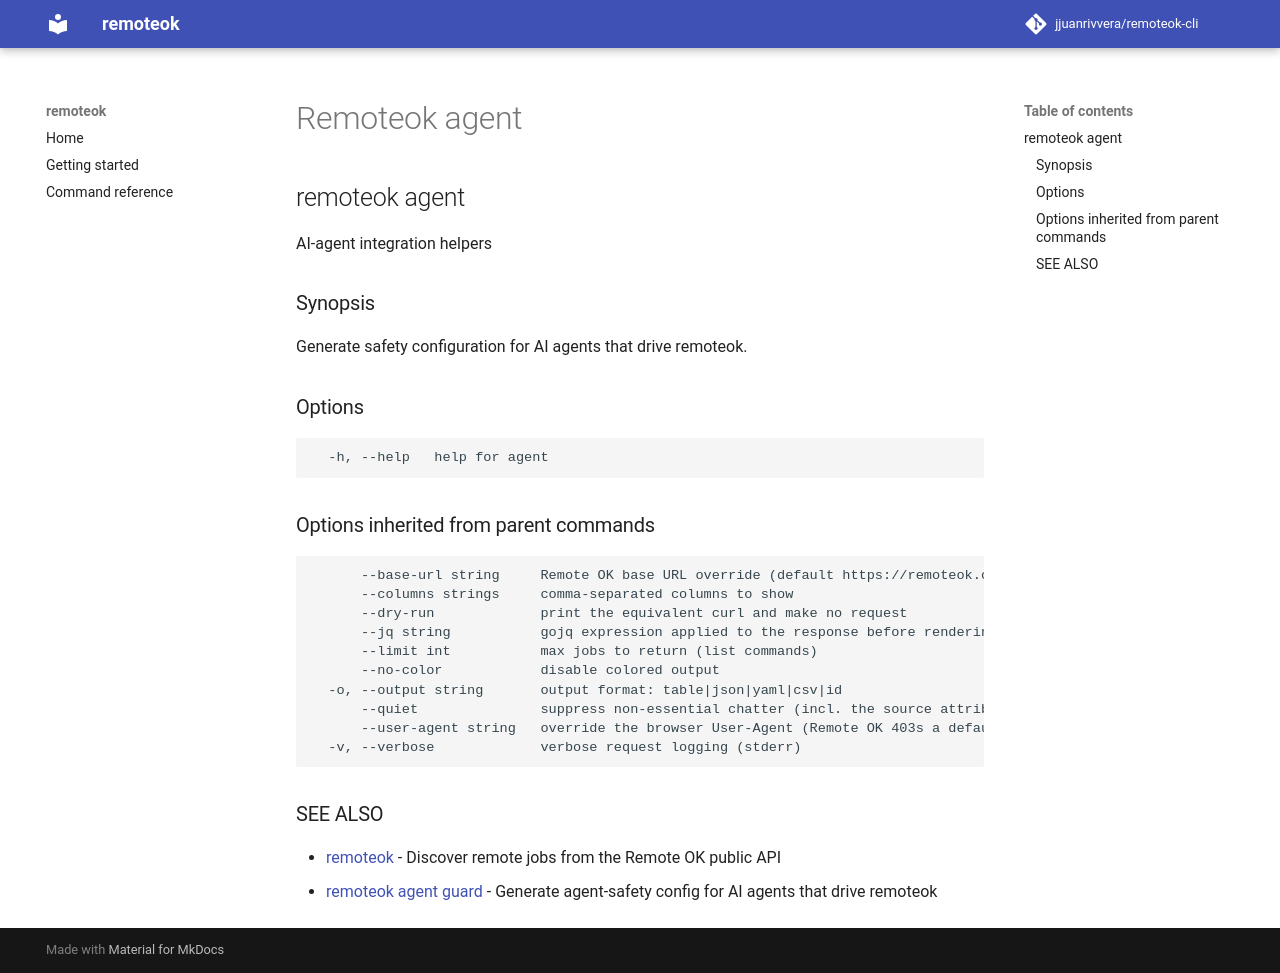

repository: jjuanrivvera/remoteok-cli · page: commands/remoteok_agent/index.html · generator: mkdocs

## remoteok agent

AI-agent integration helpers

### Synopsis

Generate safety configuration for AI agents that drive remoteok.

### Options

```
  -h, --help   help for agent
```

### Options inherited from parent commands

```
      --base-url string     Remote OK base URL override (default https://remoteok.com)
      --columns strings     comma-separated columns to show
      --dry-run             print the equivalent curl and make no request
      --jq string           gojq expression applied to the response before rendering
      --limit int           max jobs to return (list commands)
      --no-color            disable colored output
  -o, --output string       output format: table|json|yaml|csv|id
      --quiet               suppress non-essential chatter (incl. the source attribution)
      --user-agent string   override the browser User-Agent (Remote OK 403s a default/bot UA)
  -v, --verbose             verbose request logging (stderr)
```

### SEE ALSO

* [remoteok](remoteok.md)	 - Discover remote jobs from the Remote OK public API
* [remoteok agent guard](remoteok_agent_guard.md)	 - Generate agent-safety config for AI agents that drive remoteok
